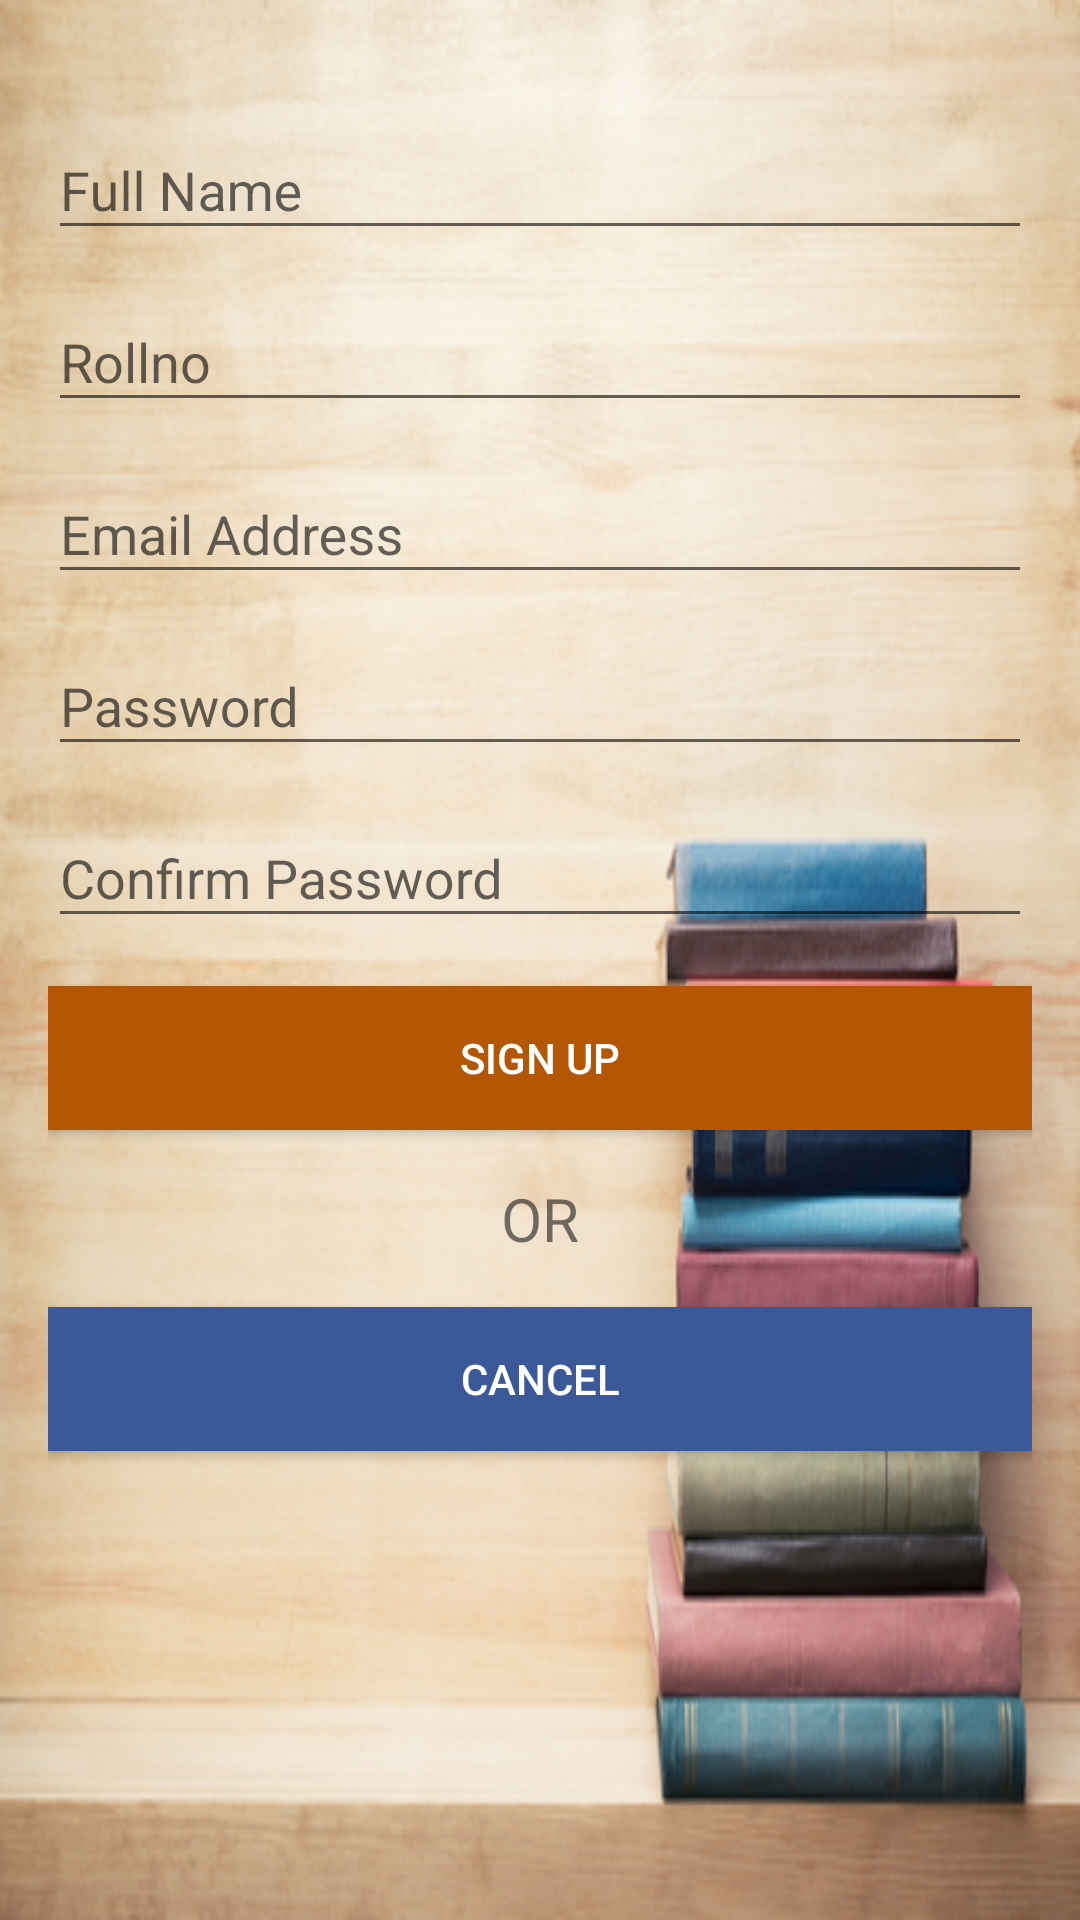

Layout XML and referenced resources for this Android screen:
<!-- AndroidManifest.xml: application theme AppTheme -->
<!-- res/layout/activity_signup.xml -->
<?xml version="1.0" encoding="utf-8"?>
<LinearLayout xmlns:android="http://schemas.android.com/apk/res/android"
    android:layout_width="match_parent"
    android:layout_height="match_parent"
    android:background="@drawable/book1"
    android:orientation="vertical"
    android:padding="16dp">

    <android.support.design.widget.TextInputLayout
        android:id="@+id/enter_name"
        android:layout_width="fill_parent"
        android:layout_height="wrap_content"
        android:layout_marginTop="15dp">

        <EditText
            android:id="@+id/name"
            android:layout_width="fill_parent"
            android:layout_height="wrap_content"
            android:ems="10"
            android:hint="Full Name"
            android:inputType="textPersonName" />
    </android.support.design.widget.TextInputLayout>
    <android.support.design.widget.TextInputLayout
        android:id="@+id/enter_rollno"
        android:layout_width="fill_parent"
        android:layout_height="wrap_content"
        android:layout_marginTop="5dp">

        <EditText
            android:id="@+id/rollno"
            android:layout_width="fill_parent"
            android:layout_height="wrap_content"
            android:ems="10"
            android:hint="Rollno"
            android:inputType="text" />
    </android.support.design.widget.TextInputLayout>

    <android.support.design.widget.TextInputLayout
        android:id="@+id/enter_email"
        android:layout_width="fill_parent"
        android:layout_height="wrap_content"
        android:layout_marginTop="5dp">

        <EditText
            android:id="@+id/email"
            android:layout_width="fill_parent"
            android:layout_height="wrap_content"
            android:ems="10"
            android:hint="Email Address"
            android:inputType="textEmailAddress" />
    </android.support.design.widget.TextInputLayout>

    <android.support.design.widget.TextInputLayout
        android:id="@+id/enter_password"
        android:layout_width="fill_parent"
        android:layout_height="wrap_content"
        android:layout_marginTop="5dp">

        <EditText
            android:id="@+id/password"
            android:layout_width="fill_parent"
            android:layout_height="wrap_content"
            android:ems="10"
            android:hint="Password"
            android:inputType="textPassword" />
    </android.support.design.widget.TextInputLayout>

    <android.support.design.widget.TextInputLayout
        android:id="@+id/enter_confirm"
        android:layout_width="fill_parent"
        android:layout_height="wrap_content"
        android:layout_marginTop="5dp">

        <EditText
            android:id="@+id/confirm"
            android:layout_width="fill_parent"
            android:layout_height="wrap_content"
            android:ems="10"
            android:hint="Confirm Password"
            android:inputType="textPassword" />
    </android.support.design.widget.TextInputLayout>

    <Button
        android:id="@+id/register"
        android:layout_width="fill_parent"
        android:layout_height="wrap_content"
        android:layout_marginTop="16dp"
        android:background="#b45705"
        android:text="Sign Up"
        android:textColor="#fff" />

    <TextView
        android:layout_width="fill_parent"
        android:layout_height="wrap_content"
        android:layout_marginBottom="16dp"
        android:layout_marginTop="16dp"
        android:gravity="center_horizontal"
        android:text="OR"
        android:textSize="20sp" />

    <Button
        android:id="@+id/cancel"
        android:layout_width="fill_parent"
        android:layout_height="wrap_content"
        android:background="#3b5998"
        android:text="CANCEL"
        android:textAllCaps="false"
        android:textColor="#fff" />


</LinearLayout>
<!-- resources referenced by this layout -->
<resources>
  <!-- drawable book1: jpg bitmap (drawable, 192015 bytes) -->
  <style name="AppTheme" parent="Theme.AppCompat.Light.DarkActionBar">
          
          <item name="colorPrimary">@color/colorPrimary</item>
          <item name="colorPrimaryDark">@color/colorPrimaryDark</item>
          <item name="colorAccent">@color/colorAccent</item>
      </style>
  <color name="colorPrimary">#3F51B5</color>
  <color name="colorPrimaryDark">#303F9F</color>
  <color name="colorAccent">#FF4081</color>
</resources>
